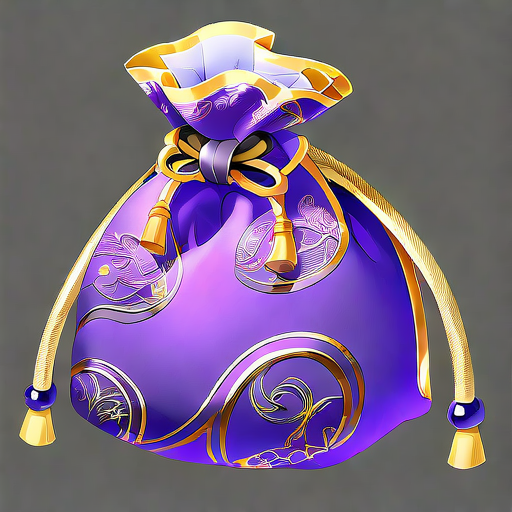
Generation parameters embedded in this image by AUTOMATIC1111 Stable Diffusion web UI or a fork of it (Forge, ...) (PNG 'parameters' text chunk):
Purple Gold Kit:
A delicate purple brocade bag, sewn with gold rope at the edge and embroidered with intricate gold thread patterns.

Negative prompt: blurry
Steps: 150, Sampler: Euler, Schedule type: Automatic, CFG scale: 8, Seed: 754922350, Size: 512x512, Model hash: ff9e1fb308, Model: gameIconInstitute_v4XL, Version: v1.10.1